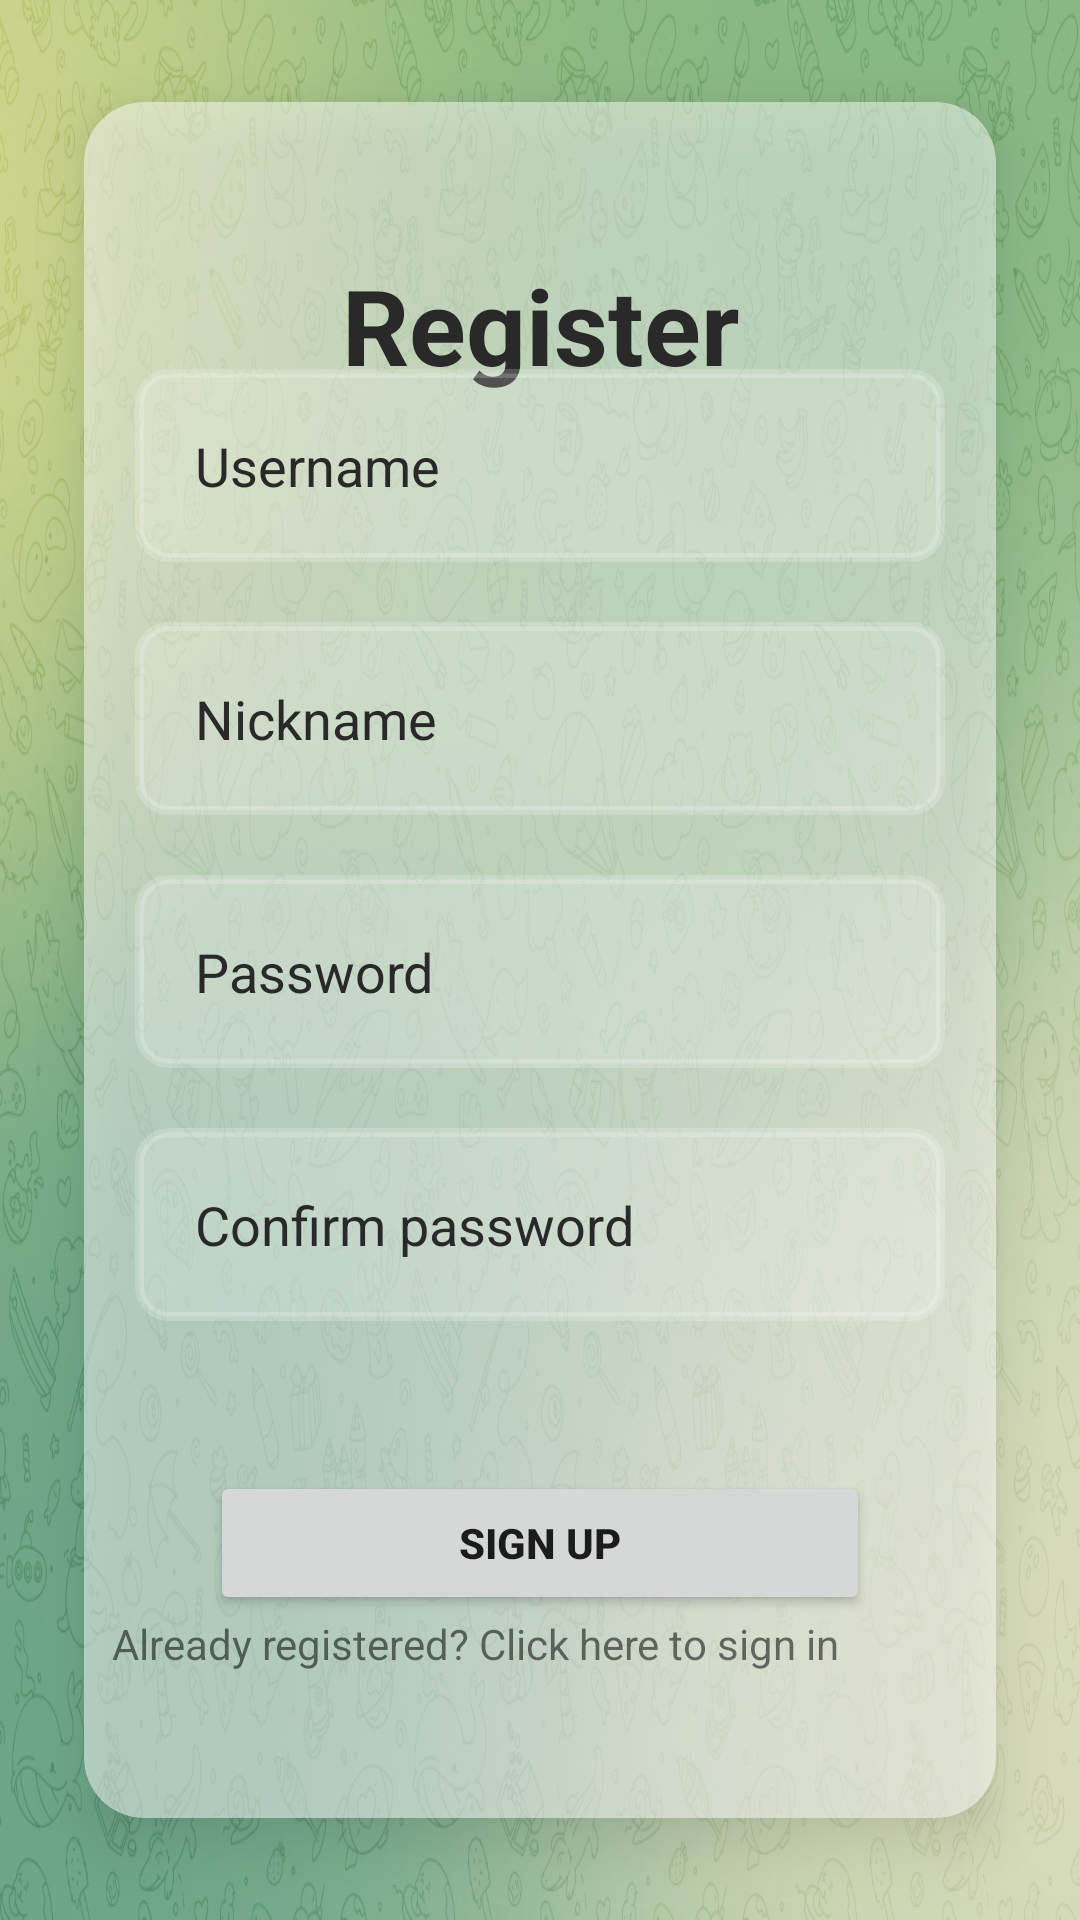

Produce the Android XML layout that renders to this screen, including the resource entries it uses.
<!-- AndroidManifest.xml: application theme Theme.CircleChat -->
<!-- res/layout/activity_register.xml -->
<?xml version="1.0" encoding="utf-8"?>
<androidx.constraintlayout.widget.ConstraintLayout xmlns:android="http://schemas.android.com/apk/res/android"
    xmlns:app="http://schemas.android.com/apk/res-auto"
    xmlns:tools="http://schemas.android.com/tools"
    android:layout_width="match_parent"
    android:layout_height="match_parent"
    tools:context=".RegisterActivity"
    android:background="@drawable/telegrambackground">

    <LinearLayout
        android:id="@+id/linearLayout4"
        android:layout_width="match_parent"
        android:layout_height="match_parent">

        <androidx.cardview.widget.CardView
            android:layout_width="match_parent"
            android:layout_height="match_parent"
            android:layout_marginStart="10dp"
            android:layout_marginTop="10dp"
            android:layout_marginEnd="10dp"
            android:layout_marginBottom="10dp"
            android:alpha="0.5"
            app:cardBackgroundColor="@color/white"
            app:cardCornerRadius="20dp"
            app:cardElevation="10dp"
            app:cardMaxElevation="12dp"
            app:cardPreventCornerOverlap="true"
            app:cardUseCompatPadding="true">

        </androidx.cardview.widget.CardView>
    </LinearLayout>

    <TextView
        android:id="@+id/signin"
        android:layout_width="match_parent"
        android:layout_height="wrap_content"
        android:layout_margin="85dp"
        android:gravity="center"
        android:text="@string/register"
        android:textColor="@color/black"
        android:textSize="35sp"
        android:textStyle="bold"
        app:layout_constraintLeft_toLeftOf="parent"
        app:layout_constraintRight_toRightOf="parent"
        app:layout_constraintTop_toTopOf="@+id/linearLayout4" />

    <LinearLayout
        android:id="@+id/linearLayout5"
        android:layout_width="match_parent"
        android:layout_height="wrap_content"
        android:gravity="center"
        android:orientation="vertical"
        app:layout_constraintBottom_toBottomOf="parent"
        app:layout_constraintLeft_toLeftOf="parent"
        app:layout_constraintRight_toRightOf="parent"
        app:layout_constraintTop_toTopOf="@+id/linearLayout4"
        android:layout_marginTop="30dp">

        <EditText
            android:id="@+id/username"
            android:layout_width="270dp"
            android:layout_height="wrap_content"
            android:layout_marginStart="10dp"
            android:layout_marginTop="10dp"
            android:layout_marginEnd="10dp"
            android:layout_marginBottom="10dp"
            android:background="@drawable/layout_bg"
            android:drawableLeft="@drawable/ic_baseline_person_24"
            android:drawablePadding="10dp"
            android:hint="@string/username"
            android:padding="20dp"
            android:textColor="@color/black"
            android:textColorHint="@color/black"
            android:inputType="text"/>

        <EditText
            android:id="@+id/nickname"
            android:layout_width="270dp"
            android:layout_height="wrap_content"
            android:layout_marginStart="10dp"
            android:layout_marginTop="10dp"
            android:layout_marginEnd="10dp"
            android:layout_marginBottom="10dp"
            android:background="@drawable/layout_bg"
            android:drawableLeft="@drawable/ic_baseline_person_24"
            android:drawablePadding="10dp"
            android:hint="@string/nickname"
            android:padding="20dp"
            android:textColor="@color/black"
            android:textColorHint="@color/black"
            android:inputType="text"/>


        <EditText
            android:id="@+id/password"
            android:layout_width="270dp"
            android:layout_height="wrap_content"
            android:layout_marginStart="10dp"
            android:layout_marginTop="10dp"
            android:layout_marginEnd="10dp"
            android:layout_marginBottom="10dp"
            android:background="@drawable/layout_bg"
            android:drawableLeft="@drawable/ic_baseline_vpn_key_24"
            android:drawablePadding="10dp"
            android:hint="@string/password"
            android:inputType="textPassword"
            android:padding="20dp"
            android:textColor="@color/black"
            android:textColorHint="@color/black" />

        <EditText
            android:id="@+id/repeatpassword"
            android:layout_width="270dp"
            android:layout_height="wrap_content"
            android:layout_marginStart="10dp"
            android:layout_marginTop="10dp"
            android:layout_marginEnd="10dp"
            android:layout_marginBottom="10dp"
            android:background="@drawable/layout_bg"
            android:drawableLeft="@drawable/ic_baseline_vpn_key_24"
            android:drawablePadding="10dp"
            android:hint="@string/confirm_password"
            android:inputType="textPassword"
            android:padding="20dp"
            android:textColor="@color/black"
            android:textColorHint="@color/black" />

        <androidx.appcompat.widget.AppCompatButton
            android:id="@+id/signupbtn"
            android:layout_width="match_parent"
            android:layout_height="match_parent"
            android:layout_marginStart="70dp"
            android:layout_marginTop="40dp"
            android:layout_marginEnd="70dp"
            android:text="@string/sign_up"
            android:textStyle="bold"
            android:backgroundTint="@color/btn_color"
            />

        <TextView
            android:layout_width="wrap_content"
            android:layout_height="wrap_content"
            android:id="@+id/clickRegistered"
            android:layout_gravity="right"
            android:text="@string/already_registered_click_here"
            android:layout_marginRight="80dp"/>


    </LinearLayout>

</androidx.constraintlayout.widget.ConstraintLayout>
<!-- resources referenced by this layout -->
<resources>
  <color name="black">#292929</color>
  <color name="btn_color">#d6d7d7</color>
  <color name="white">#FFFFFFFF</color>
  <!-- drawable layout_bg (drawable) -->
  <?xml version="1.0" encoding="UTF-8"?>
  <shape xmlns:android="http://schemas.android.com/apk/res/android">
      <solid android:color="#30FFFFFF"/>
      <stroke android:width="3dp" android:color="#30ffffff" />
      <corners android:radius="10dp"/>
      <padding android:left="0dp" android:top="0dp" android:right="0dp" android:bottom="0dp" />
  </shape>
  <!-- drawable telegrambackground: png bitmap (drawable-v24, 1015973 bytes) -->
  <string name="already_registered_click_here">Already registered? Click here to sign in</string>
  <string name="confirm_password">Confirm password</string>
  <string name="nickname">Nickname</string>
  <string name="password">Password</string>
  <string name="register">Register</string>
  <string name="sign_up">SIGN UP</string>
  <string name="username">Username</string>
  <style name="Theme.CircleChat" parent="Theme.MaterialComponents.DayNight.NoActionBar">
          
          <item name="colorPrimary">@color/primary</item>
          <item name="colorPrimaryVariant">@color/primary</item>
          <item name="colorOnPrimary">@color/white</item>
          
          <item name="colorSecondary">@color/primary2</item>
          <item name="colorSecondaryVariant">@color/primary2</item>
          <item name="colorOnSecondary">@color/black</item>
          
          <item name="android:statusBarColor" tools:targetApi="l">?attr/colorPrimaryVariant</item>
          
      </style>
  <color name="primary">#95BD85</color>
  <color name="primary2">#B9E9A5</color>
</resources>
